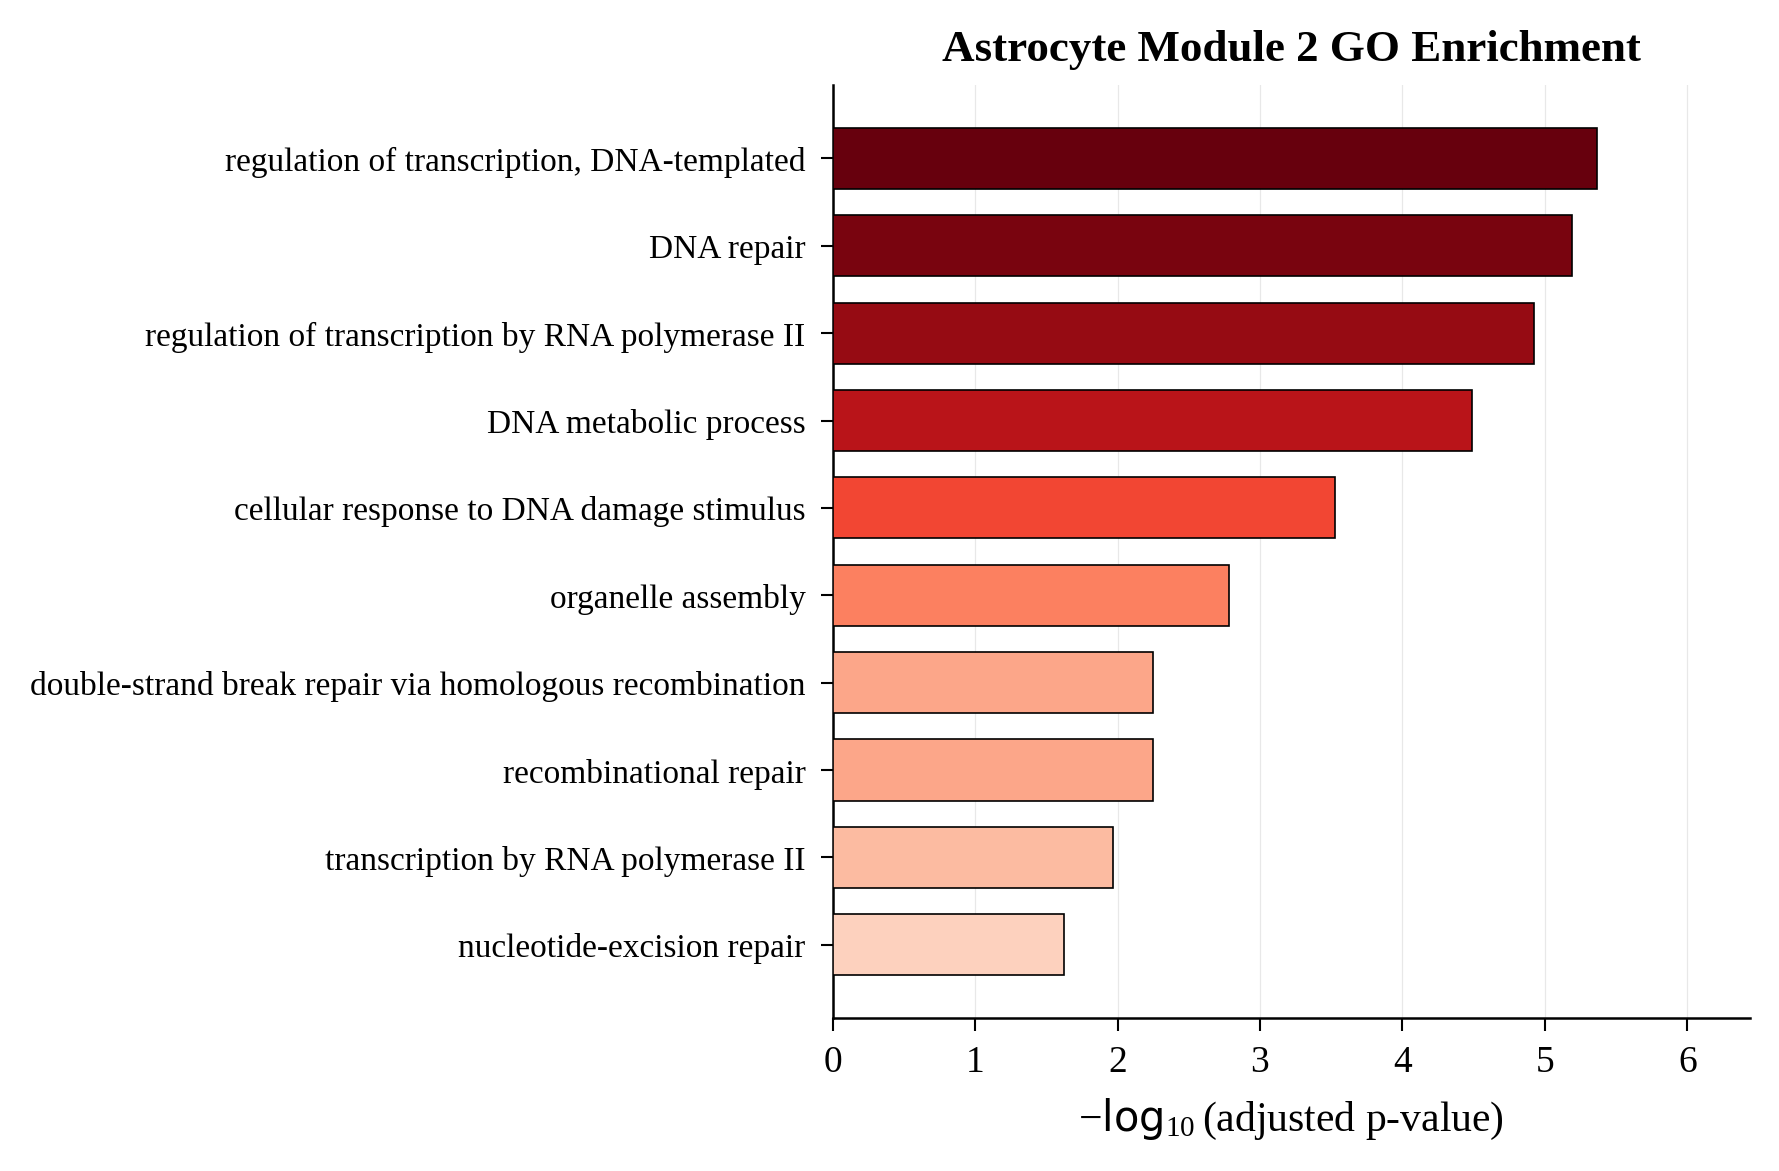

The data file committed next to this chart (first rows):
Gene_set, Term, Overlap, P-value, Adjusted P-value, Old P-value, Old Adjusted P-value, Odds Ratio, Combined Score, Genes
GO_Biological_Process_2021, regulation of transcription, DNA-templat…, 422/2244, 8.770403791900848e-10, 4.317669786752788e-06, 0, 0, 1.436, 29.95, NUP107;TRRAP;ZNF292;BACH2;MSANTD1;ZSCAN3…
GO_Biological_Process_2021, DNA repair (GO:0006281), 82/298, 2.6397362456907293e-09, 6.497710768767731e-06, 0, 0, 2.286, 45.15, MDC1;SETD2;MRE11;TRRAP;BRCA1;POLB;ENDOV;…
GO_Biological_Process_2021, regulation of transcription by RNA polym…, 410/2206, 7.253005117903736e-09, 1.190218139848003e-05, 0, 0, 1.411, 26.44, PID1;EHMT2;ZNF292;SLA2;BACH2;ZSCAN31;ZSC…
GO_Biological_Process_2021, DNA metabolic process (GO:0006259), 75/277, 2.6207891632758173e-08, 3.2255362627017114e-05, 0, 0, 2.232, 38.96, SMARCB1;MRE11;TRRAP;MCM8;BRCA1;POLB;ENDO…
GO_Biological_Process_2021, cellular response to DNA damage stimulus…, 86/350, 3.034271528295445e-07, 0.0002988, 0, 0, 1.959, 29.4, MRE11;TRRAP;MCM8;MCM9;ASH2L;SMC6;BRCA1;P…
GO_Biological_Process_2021, organelle assembly (GO:0070925), 97/425, 2.0197948042816837e-06, 0.001657, 0, 0, 1.778, 23.32, CEP126;GALNT11;TMEM41B;UBXN2A;AVIL;CEP19…
GO_Biological_Process_2021, recombinational repair (GO:0000725), 27/79, 8.559557632072566e-06, 0.00567, 0, 0, 3.096, 36.13, EXD2;MRE11;AP5Z1;MCM8;MCM9;BRCA1;SMC6;SA…
GO_Biological_Process_2021, double-strand break repair via homologou…, 31/97, 9.214233160435327e-06, 0.00567, 0, 0, 2.802, 32.49, EXD2;MRE11;AP5Z1;MCM8;MCM9;SMC6;BRCA1;SA…
GO_Biological_Process_2021, transcription by RNA polymerase II (GO:0…, 74/320, 1.970394557081849e-05, 0.01078, 0, 0, 1.803, 19.53, INTS11;RARG;SETD2;GMEB2;ELL;CCNT1;ICE1;H…
GO_Biological_Process_2021, nucleotide-excision repair (GO:0006289), 31/105, 5.250917742730427e-05, 0.02364, 0, 0, 2.498, 24.62, COPS7B;XPC;POLB;POLD3;BRIP1;SLX4;POLR2D;…
GO_Biological_Process_2021, double-strand break repair (GO:0006302), 43/164, 5.2830769092264295e-05, 0.02364, 0, 0, 2.122, 20.9, MDC1;EXD2;MRE11;AP5Z1;MCM8;MCM9;SMC6;BRC…
GO_Biological_Process_2021, cilium assembly (GO:0060271), 71/314, 6.171548883843341e-05, 0.02514, 0, 0, 1.75, 16.96, CEP126;GALNT11;LRGUK;AVIL;CEP19;PTPN23;T…
GO_Biological_Process_2021, cilium organization (GO:0044782), 55/228, 6.639251755394658e-05, 0.02514, 0, 0, 1.901, 18.29, CEP126;GALNT11;AVIL;CEP19;PTPN23;PKD2;TX…
GO_Biological_Process_2021, nuclear export (GO:0051168), 26/84, 8.639656402345384e-05, 0.03038, 0, 0, 2.671, 24.99, POM121;NUP188;POLDIP3;CSE1L;PHAX;CASC3;M…
GO_Biological_Process_2021, DNA replication (GO:0006260), 31/108, 9.430646093849058e-05, 0.03095, 0, 0, 2.401, 22.25, MRE11;MCM8;MCM9;IGHMBP2;BRCA1;ING4;POLB;…
GO_Biological_Process_2021, histone lysine demethylation (GO:0070076…, 12/26, 0.0001072, 0.033, 0, 0, 5.096, 46.58, KDM5B;PHF2;KDM3A;KDM5C;KDM4B;KDM5D;KDM2B…
GO_Biological_Process_2021, regulation of generation of precursor me…, 18/50, 0.0001236, 0.03579, 0, 0, 3.348, 30.12, NDC1;NUP214;NUP205;POM121;TIGAR;NUP107;N…
GO_Biological_Process_2021, ncRNA export from nucleus (GO:0097064), 15/38, 0.0001363, 0.03727, 0, 0, 3.879, 34.53, NDC1;NUP214;NUP205;POM121;NUP107;NUP188;…
GO_Biological_Process_2021, mRNA processing (GO:0006397), 67/300, 0.0001441, 0.03733, 0, 0, 1.721, 15.22, DDX46;PDCD7;CELF1;GPATCH1;PPWD1;CASC3;PN…
GO_Biological_Process_2021, base-excision repair, gap-filling (GO:00…, 14/35, 0.0001921, 0.04553, 0, 0, 3.965, 33.93, RFC5;MBD4;RFC4;LIG1;XRCC1;LIG3;POLB;POLD…
GO_Biological_Process_2021, mitochondrial DNA replication (GO:000626…, 6/8, 0.0001942, 0.04553, 0, 0, 17.81, 152.2, MGME1;POLG2;SSBP1;POLG;PRIMPOL;TEFM
GO_Biological_Process_2021, base-excision repair (GO:0006284), 17/48, 0.0002378, 0.0532, 0, 0, 3.263, 27.22, RFC5;MBD4;RFC4;LIG1;XRCC1;LIG3;POLB;POLD…
GO_Biological_Process_2021, regulation of histone H3-K9 acetylation …, 7/11, 0.0002509, 0.0537, 0, 0, 10.39, 86.15, HDAC5;SMARCB1;KMT2A;SPHK2;BRCA1;CAMK1;RA…
GO_Biological_Process_2021, gene silencing by miRNA (GO:0035195), 13/32, 0.0002701, 0.05541, 0, 0, 4.068, 33.42, ADAR;LIMD1;WTIP;SPOUT1;TNRC6C;RBM4;MOV10…
GO_Biological_Process_2021, transcription-dependent tethering of RNA…, 5/6, 0.0003304, 0.06507, 0, 0, 29.68, 237.9, PCID2;NUP107;LDB1;NUP133;NUP155
GO_Biological_Process_2021, DNA strand elongation involved in DNA re…, 9/18, 0.0003795, 0.07186, 0, 0, 5.941, 46.79, GINS1;POLD3;GINS2;RFC4;LIG1;GINS3;MCM3;L…
GO_Biological_Process_2021, regulation of cellular component movemen…, 17/50, 0.0004144, 0.07556, 0, 0, 3.065, 23.87, IGBP1;LYN;PRAG1;EGF;ARAP1;NRG2;ETS1;BTC;…
GO_Biological_Process_2021, mRNA export from nucleus (GO:0006406), 29/107, 0.0004543, 0.07988, 0, 0, 2.215, 17.05, NUP205;POM121;NUP107;NUP188;POLDIP3;CASC…
GO_Biological_Process_2021, tRNA export from nucleus (GO:0006409), 13/34, 0.0005446, 0.08436, 0, 0, 3.68, 27.66, NDC1;NUP214;NUP205;POM121;NUP107;NUP188;…
GO_Biological_Process_2021, histone lysine methylation (GO:0034968), 13/34, 0.0005446, 0.08436, 0, 0, 3.68, 27.66, N6AMT1;KMT2D;SETD3;KMT2A;EHMT2;SETD6;SET…
GO_Biological_Process_2021, tRNA-containing ribonucleoprotein comple…, 13/34, 0.0005446, 0.08436, 0, 0, 3.68, 27.66, NDC1;NUP214;NUP205;POM121;NUP107;NUP188;…
GO_Biological_Process_2021, peptidyl-lysine trimethylation (GO:00180…, 12/30, 0.0005484, 0.08436, 0, 0, 3.962, 29.75, SETD4;KMT2D;SETD2;SETD3;KMT2A;SMYD5;KMT5…
GO_Biological_Process_2021, peptidyl-lysine dimethylation (GO:001802…, 9/19, 0.000629, 0.08731, 0, 0, 5.346, 39.41, SETD4;KMT2D;SETD2;SETD3;KMT2A;EHMT2;SETD…
GO_Biological_Process_2021, spindle assembly (GO:0051225), 24/84, 0.0005988, 0.08731, 0, 0, 2.382, 17.67, ARHGEF10;NUMA1;TUBGCP2;NEK6;STARD9;BCCIP…
GO_Biological_Process_2021, snRNA transcription by RNA polymerase II…, 21/70, 0.0006371, 0.08731, 0, 0, 2.551, 18.77, INTS11;ZNF143;CCNT1;ELL;ICE1;NCBP2;INTS3…
GO_Biological_Process_2021, regulation of purine nucleotide metaboli…, 15/43, 0.0006562, 0.08731, 0, 0, 3.186, 23.35, NDC1;NUP214;NUP205;POM121;NUP107;NUP188;…
GO_Biological_Process_2021, regulation of carbohydrate catabolic pro…, 15/43, 0.0006562, 0.08731, 0, 0, 3.186, 23.35, NDC1;NUP214;NUP205;POM121;NUP107;NUP188;…
GO_Biological_Process_2021, regulation of phosphorylation (GO:004232…, 32/125, 0.0007077, 0.09169, 0, 0, 2.05, 14.87, ANKLE2;NUP205;POM121;NUP107;NUP188;LDB1;…
GO_Biological_Process_2021, mitotic spindle organization (GO:0007052…, 38/157, 0.0007726, 0.09405, 0, 0, 1.904, 13.64, CEP126;GPSM2;DYNC1I2;NUP107;DCTN2;ZWILCH…
GO_Biological_Process_2021, snRNA transcription (GO:0009301), 21/71, 0.0007833, 0.09405, 0, 0, 2.499, 17.88, INTS11;ZNF143;CCNT1;ELL;ICE1;NCBP2;INTS3…
GO_Biological_Process_2021, positive regulation of DNA repair (GO:00…, 16/48, 0.0007781, 0.09405, 0, 0, 2.974, 21.29, TIGAR;TMEM161A;SLF2;MGMT;DDX11;EYA4;XRCC…
GO_Biological_Process_2021, histone H3-K4 dimethylation (GO:0044648), 5/7, 0.001018, 0.1166, 0, 0, 14.84, 102.2, SETD4;KMT2D;KMT2A;SETD1B;SETD1A
GO_Biological_Process_2021, post-transcriptional gene silencing by R…, 9/20, 0.0009978, 0.1166, 0, 0, 4.86, 33.58, TNRC6C;MOV10;CELF1;AGO4;CNOT1;AGO2;MOV10…
GO_Biological_Process_2021, positive regulation of transcription by …, 6/10, 0.001121, 0.1227, 0, 0, 8.904, 60.49, RPTOR;AR;ZNF143;ELL;ICE1;CHD8
GO_Biological_Process_2021, nuclear membrane reassembly (GO:0031468), 17/54, 0.001122, 0.1227, 0, 0, 2.733, 18.56, NDC1;ANKLE2;NUP205;POM121;NUP107;NUP188;…
GO_Biological_Process_2021, transcription-coupled nucleotide-excisio…, 21/73, 0.001164, 0.1246, 0, 0, 2.403, 16.23, RFC5;USP7;RFC4;LIG1;COPS7B;XRCC1;LIG3;GT…
GO_Biological_Process_2021, transcription, DNA-templated (GO:0006351…, 49/221, 0.001237, 0.1296, 0, 0, 1.7, 11.38, GMEB2;CRCP;ELL;CCNT1;HSF2BP;TTF1;PWP1;AF…
GO_Biological_Process_2021, plasma membrane bounded cell projection …, 59/278, 0.001316, 0.134, 0, 0, 1.609, 10.67, CEP126;GALNT11;AVIL;CEP19;PTPN23;TXNDC15…
GO_Biological_Process_2021, regulation of signal transduction by p53…, 37/156, 0.001334, 0.134, 0, 0, 1.853, 12.27, PRR5;MRE11;RNF34;PHF20;HDAC1;EHMT2;MAPKA…
GO_Biological_Process_2021, tRNA transport (GO:0051031), 13/37, 0.001373, 0.1352, 0, 0, 3.219, 21.22, NDC1;NUP214;NUP205;POM121;NUP107;NUP188;…
GO_Biological_Process_2021, mitotic nuclear division (GO:0140014), 21/74, 0.001408, 0.1359, 0, 0, 2.358, 15.48, ARHGEF10;CTDP1;NDE1;NCAPG2;BCCIP;SPICE1;…
GO_Biological_Process_2021, RNA processing (GO:0006396), 41/179, 0.001558, 0.1448, 0, 0, 1.771, 11.45, PIWIL2;SF3B3;DHX8;PDCD7;CELF1;FASTKD2;AD…
GO_Biological_Process_2021, DNA-templated transcription, initiation …, 39/168, 0.001541, 0.1448, 0, 0, 1.802, 11.67, HDAC5;RARG;CRCP;HDAC1;NR2C1;GTF2E2;RXRA;…
GO_Biological_Process_2021, histone H4-K20 methylation (GO:0034770), 4/5, 0.00192, 0.163, 0, 0, 23.73, 148.5, SETD4;KMT5C;SMYD5;KMT5B
GO_Biological_Process_2021, RNA export from nucleus (GO:0006405), 27/106, 0.00192, 0.163, 0, 0, 2.035, 12.73, NUP205;POM121;NUP107;NUP188;POLDIP3;CASC…
GO_Biological_Process_2021, nuclear retention of pre-mRNA at the sit…, 4/5, 0.00192, 0.163, 0, 0, 23.73, 148.5, PCID2;EXOSC10;PRPF18;EXOSC2
GO_Biological_Process_2021, cytosolic transport (GO:0016482), 29/116, 0.001818, 0.163, 0, 0, 1.985, 12.52, BECN1;GOSR1;WASHC2C;GCC2;AP2A1;PTPN23;WA…
GO_Biological_Process_2021, histone H4-K20 trimethylation (GO:003477…, 4/5, 0.00192, 0.163, 0, 0, 23.73, 148.5, SETD4;KMT5C;SMYD5;KMT5B
GO_Biological_Process_2021, regulation of glycolytic process (GO:000…, 20/71, 0.001994, 0.1664, 0, 0, 2.333, 14.5, NDC1;NUP214;NUP205;POM121;TIGAR;NUP107;P…
GO_Biological_Process_2021, fatty acid beta-oxidation (GO:0006635), 16/52, 0.002028, 0.1664, 0, 0, 2.643, 16.39, GCDH;ACOT8;MECR;ECI2;ETFA;ACAT2;ACAT1;HA…
... 4,863 more rows
